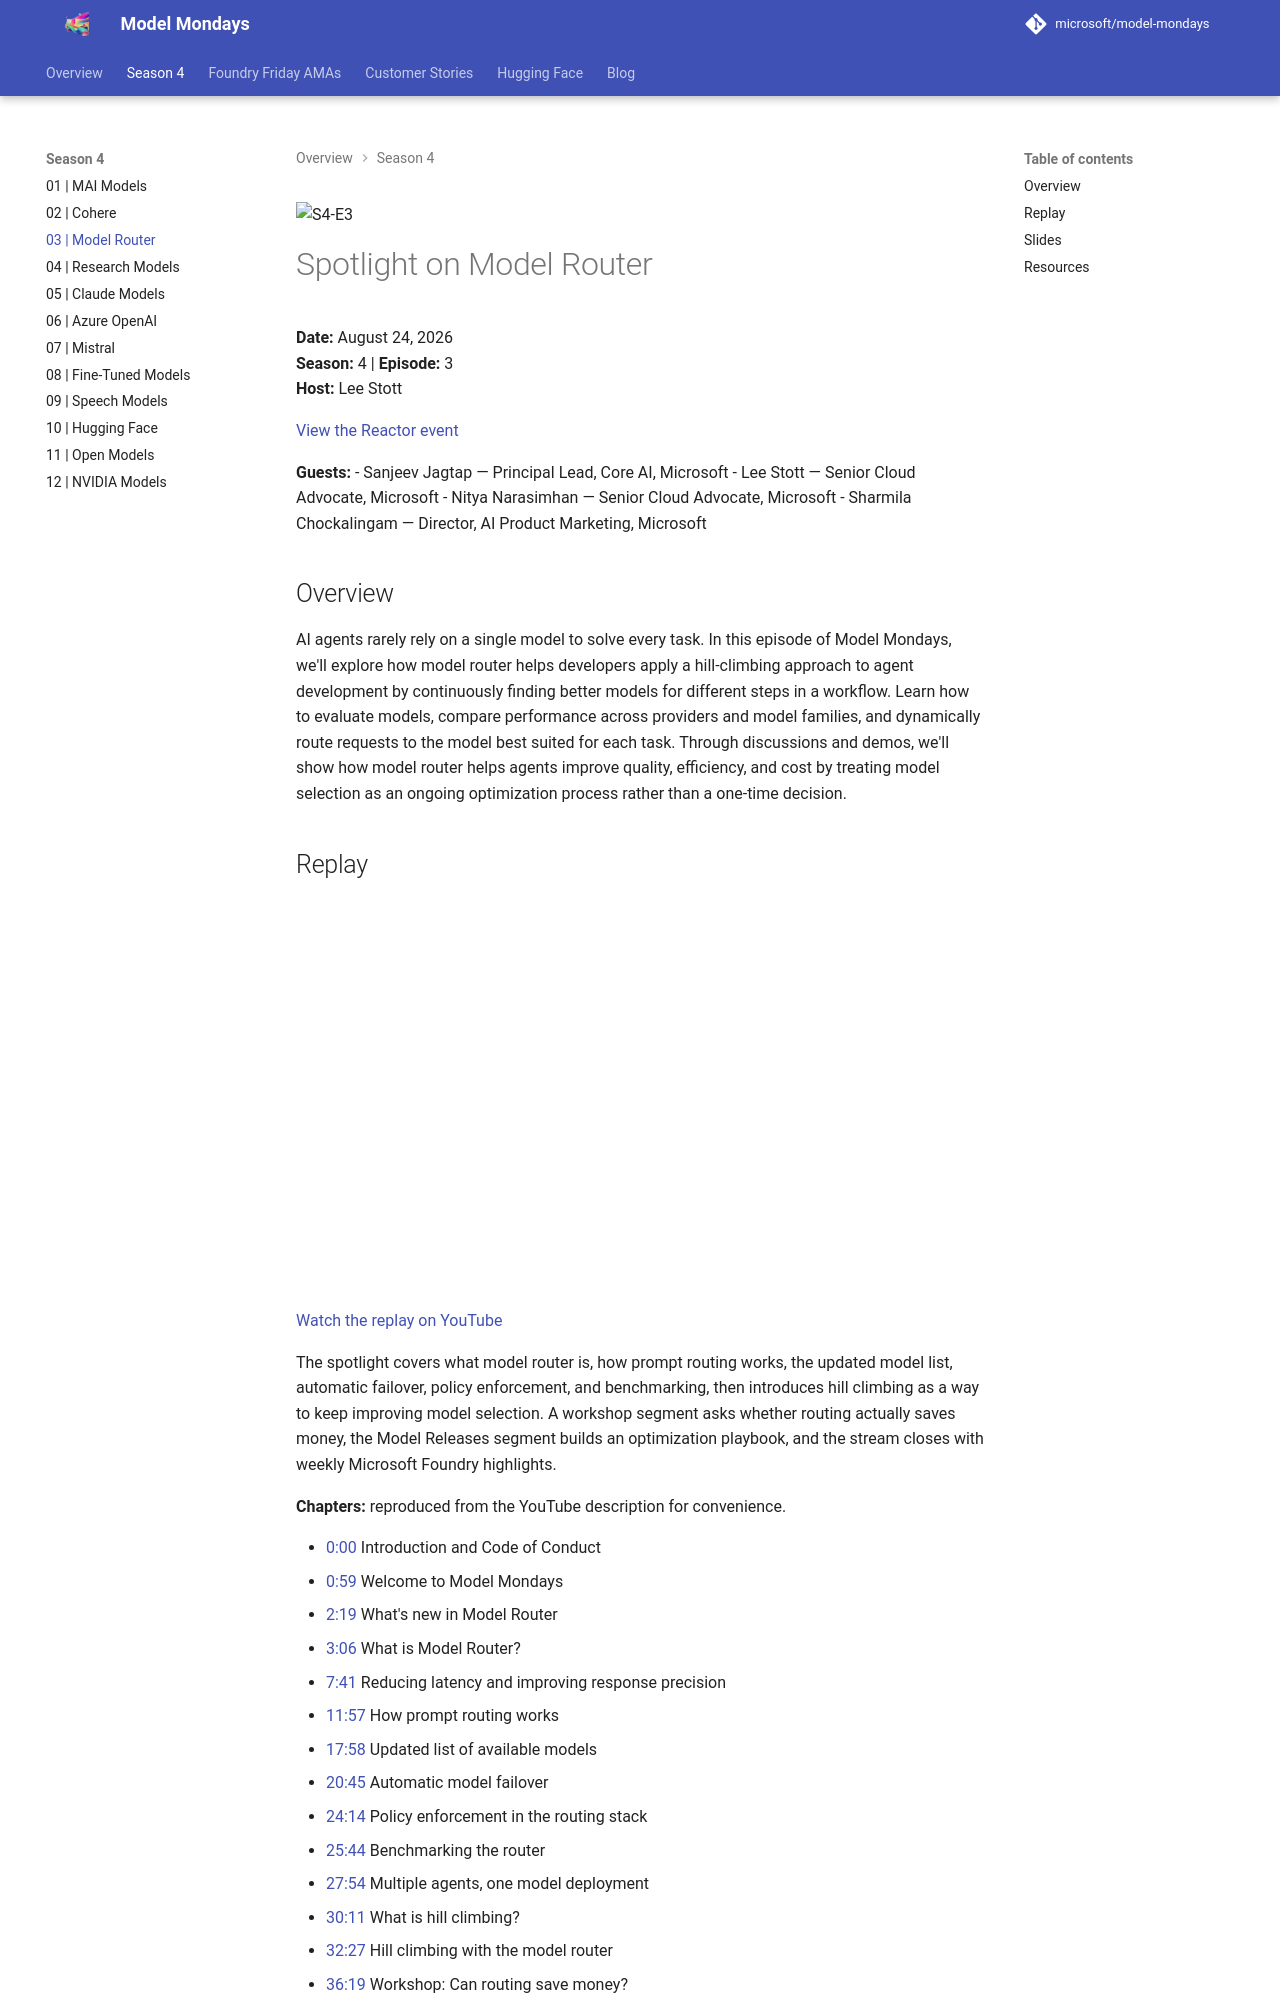

repository: rserran/model-mondays · page: model-mondays/2026-08-24-s04-e03/index.html · generator: mkdocs

![S4-E3](../assets/model-mondays/S4-E3.png)

# Spotlight on Model Router

**Date:** August 24, 2026<br>
**Season:** 4 | **Episode:** 3<br>
**Host:** Lee Stott

[View the Reactor event](https://developer.microsoft.com/en-us/reactor/events/27496/)

**Guests:**
- Sanjeev Jagtap — Principal Lead, Core AI, Microsoft
- Lee Stott — Senior Cloud Advocate, Microsoft
- Nitya Narasimhan — Senior Cloud Advocate, Microsoft
- Sharmila Chockalingam — Director, AI Product Marketing, Microsoft

## Overview

AI agents rarely rely on a single model to solve every task. In this episode of Model Mondays, we'll explore how model router helps developers apply a hill-climbing approach to agent development by continuously finding better models for different steps in a workflow. Learn how to evaluate models, compare performance across providers and model families, and dynamically route requests to the model best suited for each task. Through discussions and demos, we'll show how model router helps agents improve quality, efficiency, and cost by treating model selection as an ongoing optimization process rather than a one-time decision.
